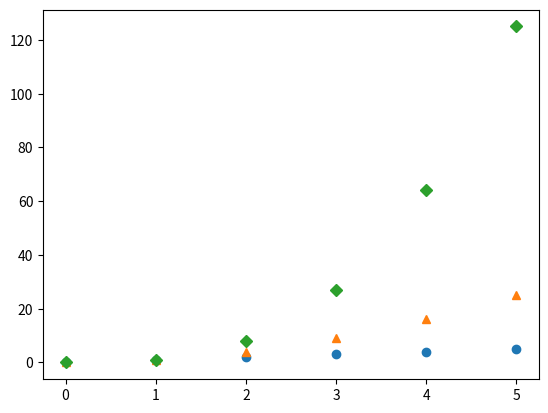

This chart was generated by the following Python code:
import matplotlib.pyplot as plt

X = list(range(6))

Y1 = [n for n in X]
Y2 = [n*n for n in X]
Y3 = [n*n*n for n in X]

# plt.plot(X, Y1, "y")
# plt.plot(X, Y2, "m")
# plt.plot(X, Y3, "b")

# plt.plot(X, Y1, "--")
# plt.plot(X, Y2, "-.")
# plt.plot(X, Y3, ":")

plt.plot(X, Y1, "o")
plt.plot(X, Y2, "^")
plt.plot(X, Y3, "D")

plt.show()

# Explore : https://seaborn.pydata.org/tutorial/relational.html